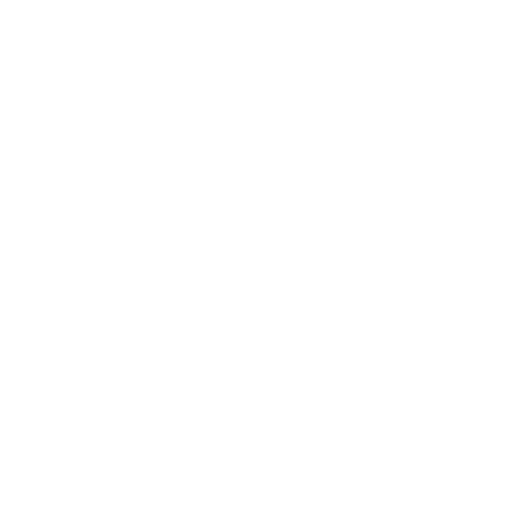
t = 0.00 s
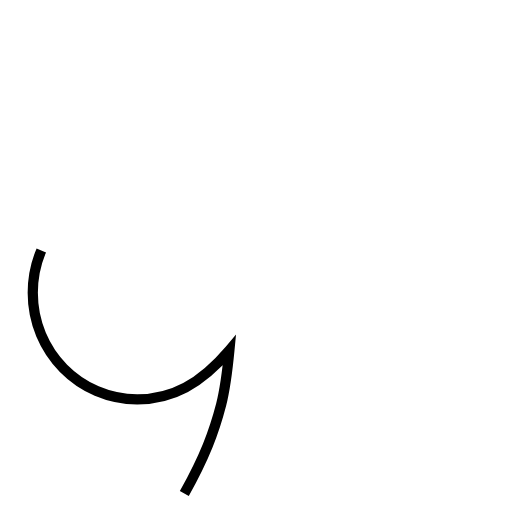
t = 1.37 s
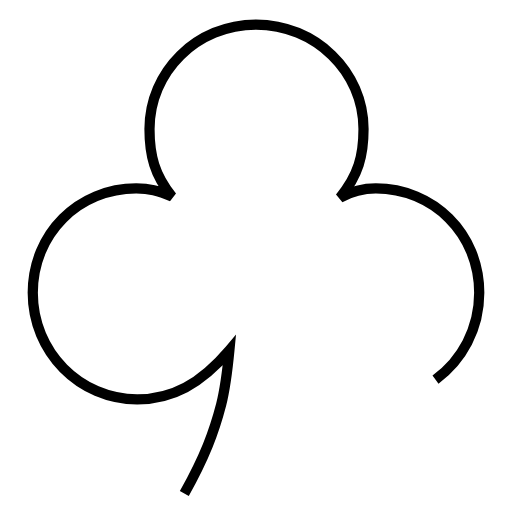
t = 4.12 s
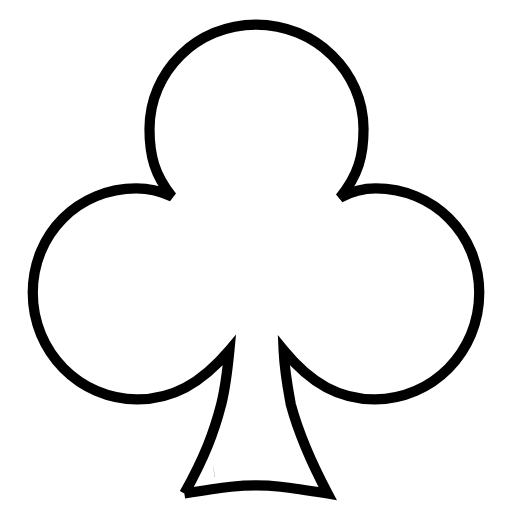
t = 5.50 s
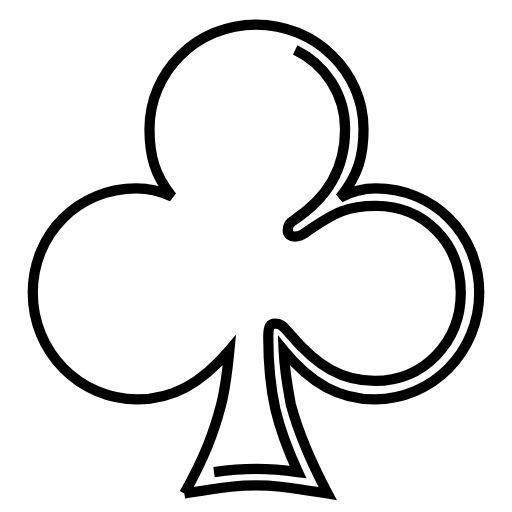
t = 8.29 s
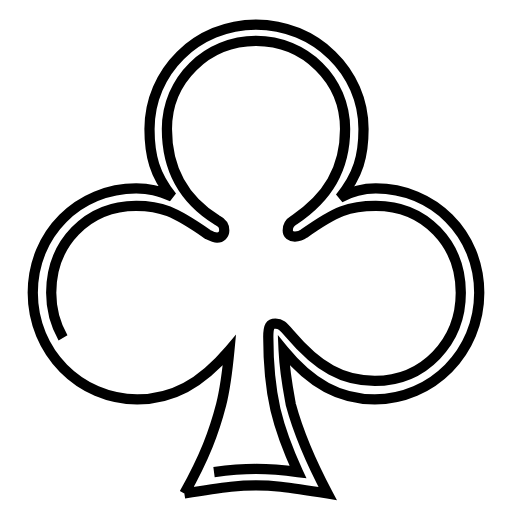
t = 10.00 s

The animated SVG that drew these frames (rendered in a browser with its animation timeline set to each time). Animation: 2 SMIL elements (animate=2); frames cover the first 10.00 s.

<?xml version='1.0' encoding='utf-8'?>
<svg viewBox="0.0 -6.0 50.0 50.0" version="1.1" xmlns="http://www.w3.org/2000/svg"><rect x="-1000" y="-1000" width="2000" height="2000" stroke="white" fill="white" /><g style="fill:none;stroke:#000000;stroke-width:1"><path d="M 18.0 4.2 C 20.0 0.6 20.9 -1.8 21.6 -4.5 C 21.9 -5.7 22.2 -7.7 22.4 -9.8 C 19.6 -6.5 16.8 -5.0 13.4 -5.0 C 7.8 -5.0 3.2 -9.6 3.2 -15.4 C 3.2 -21.2 7.7 -25.6 13.3 -25.6 C 14.6 -25.6 15.4 -25.4 16.8 -24.8 C 15.1 -26.9 14.6 -28.8 14.6 -31.4 C 14.6 -37.0 19.2 -41.6 25.0 -41.6 C 30.8 -41.6 35.5 -37.0 35.5 -31.4 C 35.5 -28.8 35.0 -26.9 33.2 -24.7 C 34.5 -25.4 35.5 -25.6 36.7 -25.6 C 42.3 -25.6 46.8 -21.2 46.8 -15.4 C 46.8 -9.6 42.2 -5.0 36.6 -5.0 C 33.2 -5.0 30.4 -6.5 27.7 -9.8 C 27.8 -7.6 28.2 -5.6 28.4 -4.5 C 29.1 -1.9 30.1 0.6 32.0 4.2 C 27.6 3.5 26.5 3.4 25.0 3.4 C 23.5 3.4 22.3 3.5 18.0 4.2 Z " transform="translate(0.0 38.0)" stroke-dasharray="183.1900930737164" stroke-dashoffset="183.1900930737164"><animate attributeName="stroke-dashoffset" from="183.1900930737164" to="0" dur="5.4957027922114925s" begin="0s; anim_end.end" fill="freeze" id="anim0" /></path><path d="M 20.9 2.1 C 22.4 1.9 23.6 1.8 25.0 1.8 C 26.4 1.8 27.6 1.9 29.1 2.1 C 28.0 -0.3 27.4 -1.9 26.9 -4.0 C 26.4 -6.2 26.2 -8.4 26.2 -11.1 C 26.2 -12.2 26.4 -12.4 26.9 -12.4 C 27.4 -12.4 27.6 -12.2 28.3 -11.4 C 31.1 -8.1 33.5 -6.8 36.6 -6.8 C 41.4 -6.8 45.0 -10.6 45.0 -15.4 C 45.0 -20.2 41.5 -23.9 36.7 -23.9 C 34.1 -23.9 32.8 -23.4 29.7 -21.2 C 29.3 -20.9 29.1 -20.9 28.8 -20.9 C 28.4 -20.9 28.1 -21.1 28.1 -21.5 C 28.1 -21.9 28.2 -22.2 28.7 -22.5 C 32.0 -24.7 33.7 -27.5 33.7 -31.4 C 33.7 -36.2 29.8 -40.0 25.0 -40.0 C 20.2 -40.0 16.3 -36.2 16.3 -31.4 C 16.3 -27.6 17.8 -24.6 21.2 -22.5 C 21.8 -22.2 21.9 -21.9 21.9 -21.5 C 21.9 -21.1 21.6 -20.8 21.2 -20.8 C 20.9 -20.8 20.7 -20.9 20.3 -21.1 C 17.0 -23.4 15.7 -23.9 13.3 -23.9 C 8.5 -23.9 5.0 -20.2 5.0 -15.4 C 5.0 -10.6 8.7 -6.8 13.4 -6.8 C 16.6 -6.8 19.0 -8.2 21.8 -11.4 C 22.4 -12.2 22.7 -12.4 23.1 -12.4 C 23.7 -12.4 23.8 -12.2 23.8 -11.1 C 23.8 -8.2 23.6 -6.2 23.1 -4.0 C 22.4 -1.6 21.9 -0.1 20.9 2.1 Z" transform="translate(0.0 38.0)" stroke-dasharray="186.05938651105004" stroke-dashoffset="186.05938651105004"><animate attributeName="stroke-dashoffset" from="186.05938651105004" to="0" dur="5.581781595331501s" begin="anim0.end" fill="freeze" id="anim_end" /></path></g></svg>
